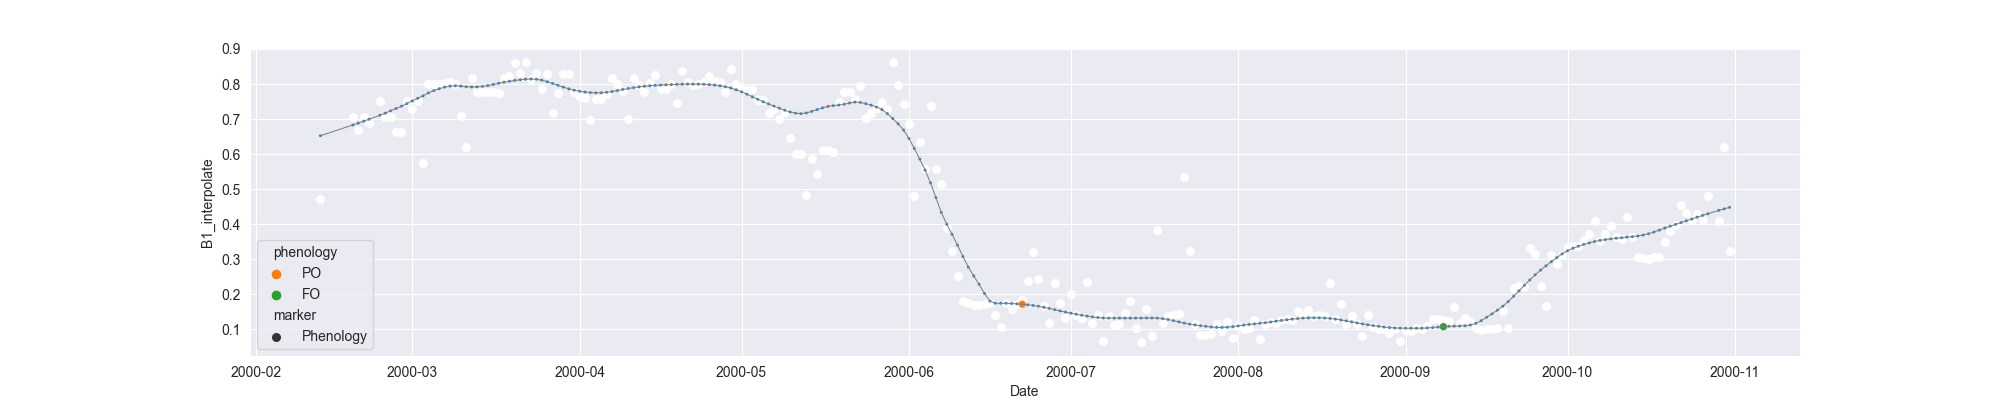

The table this chart was drawn from, first rows:
system:time_start, B1, B1_interpolate, B1_phenology
2000-02-13, 0.4709, 0.4709, 
2000-02-14, , , 
2000-02-15, , , 
2000-02-16, , , 
2000-02-17, , , 
2000-02-18, , , 
2000-02-19, , 0.7068, 
2000-02-20, , 0.6674, 
2000-02-21, , 0.7068, 
2000-02-22, , 0.6893, 
2000-02-23, , , 
2000-02-24, 0.7504, 0.7504, 
2000-02-25, , 0.7068, 
2000-02-26, , 0.7068, 
2000-02-27, , 0.6631, 
2000-02-28, , 0.6631, 
2000-02-29, , 0.7504, 
2000-03-01, , 0.729, 
2000-03-02, , 0.7504, 
2000-03-03, 0.5758, 0.5758, 
2000-03-04, 0.8003, 0.8003, 
2000-03-05, , 0.8, 
2000-03-06, 0.7996, 0.7996, 
2000-03-07, , 0.8029, 
2000-03-08, 0.8063, 0.8063, 
2000-03-09, 0.8006, 0.8006, 
2000-03-10, , 0.7101, 
2000-03-11, 0.6195, 0.6195, 
2000-03-12, 0.8174, 0.8174, 
2000-03-13, 0.7768, 0.7768, 
2000-03-14, , 0.7761, 
2000-03-15, , 0.7761, 
2000-03-16, , 0.7768, 
2000-03-17, 0.7754, 0.7754, 
2000-03-18, , 0.8172, 
2000-03-19, , 0.8216, 
2000-03-20, 0.859, 0.859, 
2000-03-21, 0.8303, 0.8303, 
2000-03-22, 0.862, 0.862, 
2000-03-23, , 0.8152, 
2000-03-24, , 0.8303, 
2000-03-25, , 0.7846, 
2000-03-26, , 0.8273, 
2000-03-27, 0.7185, 0.7185, 
2000-03-28, , 0.7734, 
2000-03-29, 0.8284, 0.8284, 
2000-03-30, 0.8273, 0.8273, 
2000-03-31, , 0.7775, 
2000-04-01, , 0.7619, 
2000-04-02, , 0.7608, 
2000-04-03, 0.6965, 0.6965, 
2000-04-04, , 0.7586, 
2000-04-05, , 0.7575, 
2000-04-06, , 0.7702, 
2000-04-07, 0.8185, 0.8185, 
2000-04-08, , 0.799, 
2000-04-09, 0.7796, 0.7796, 
2000-04-10, 0.7004, 0.7004, 
2000-04-11, 0.8176, 0.8176, 
2000-04-12, , 0.7971, 
... 202 more rows
